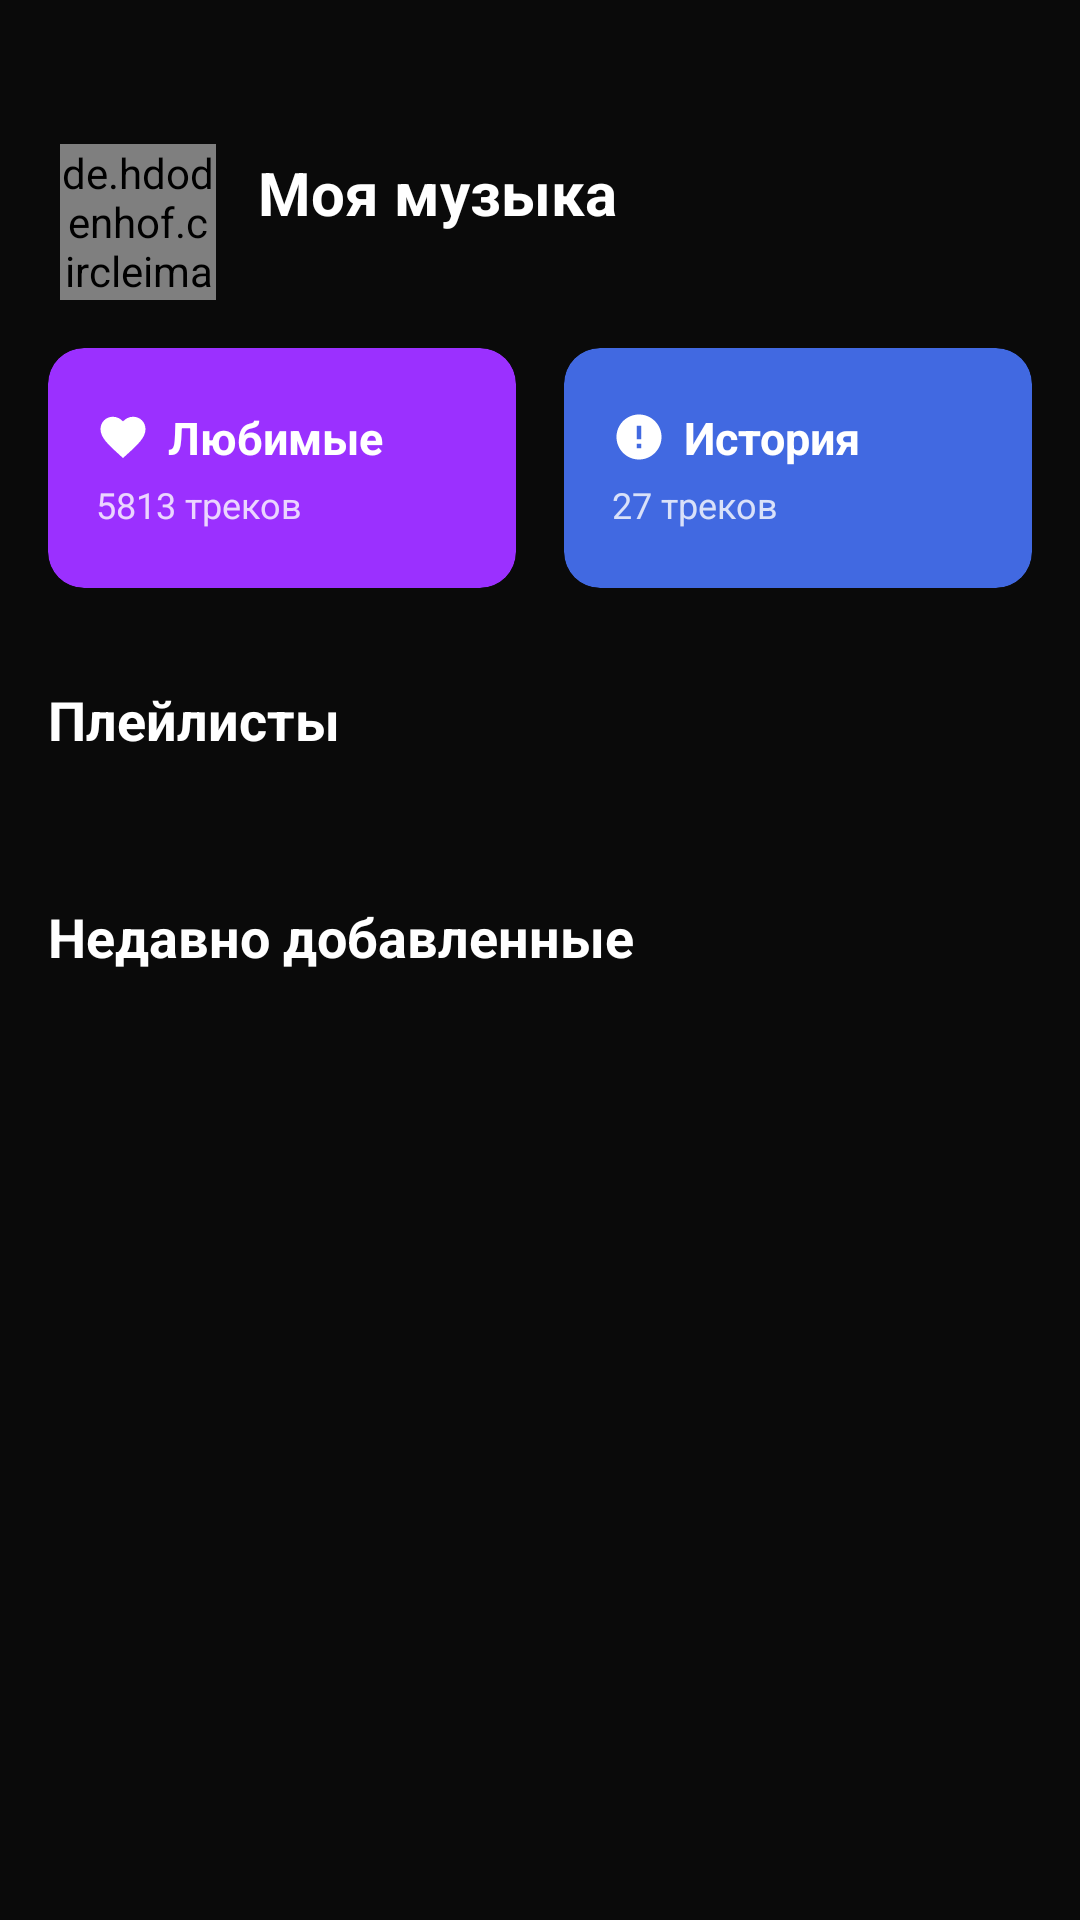

This screen was rendered from an Android layout file. Write that file and the resources it references.
<!-- AndroidManifest.xml: application theme Theme.MusicApp -->
<!-- res/layout/fragment_my_music.xml -->
<?xml version="1.0" encoding="utf-8"?>
<LinearLayout xmlns:android="http://schemas.android.com/apk/res/android"
    xmlns:app="http://schemas.android.com/apk/res-auto"
    android:layout_width="match_parent"
    android:layout_height="match_parent"
    android:background="@color/bg_dark"
    android:orientation="vertical">

    
    <LinearLayout
        android:layout_width="match_parent"
        android:layout_height="wrap_content"
        android:orientation="horizontal"
        android:gravity="center_vertical"
        android:paddingStart="20dp"
        android:paddingEnd="20dp"
        android:paddingTop="48dp"
        android:paddingBottom="16dp"
        android:background="@color/bg_dark">

        <de.hdodenhof.circleimageview.CircleImageView
            android:id="@+id/ivMyMusicAvatar"
            android:layout_width="52dp"
            android:layout_height="52dp"
            android:src="@drawable/ic_person"
            app:civ_border_color="@color/purple_primary"
            app:civ_border_width="2dp"
            android:layout_marginEnd="14dp" />

        <LinearLayout
            android:layout_width="0dp"
            android:layout_height="wrap_content"
            android:layout_weight="1"
            android:orientation="vertical">

            <TextView
                android:id="@+id/tvMyMusicDisplayName"
                android:layout_width="wrap_content"
                android:layout_height="wrap_content"
                android:text="Моя музыка"
                android:textColor="@color/text_primary"
                android:textSize="20sp"
                android:textStyle="bold" />

            <TextView
                android:id="@+id/tvMyMusicUsername"
                android:layout_width="wrap_content"
                android:layout_height="wrap_content"
                android:textColor="@color/text_secondary"
                android:textSize="13sp"
                android:layout_marginTop="2dp" />
        </LinearLayout>
    </LinearLayout>


    <androidx.core.widget.NestedScrollView
        android:layout_width="match_parent"
        android:layout_height="match_parent">

        <LinearLayout
            android:layout_width="match_parent"
            android:layout_height="wrap_content"
            android:orientation="vertical"
            android:paddingStart="16dp"
            android:paddingEnd="16dp">

            
            <LinearLayout
                android:layout_width="match_parent"
                android:layout_height="wrap_content"
                android:orientation="horizontal"
                android:layout_marginBottom="28dp">

                
                <androidx.cardview.widget.CardView
                    android:id="@+id/cardFavorites"
                    android:layout_width="0dp"
                    android:layout_height="80dp"
                    android:layout_weight="1"
                    android:layout_marginEnd="8dp"
                    app:cardBackgroundColor="#FF9B30FF"
                    app:cardCornerRadius="12dp"
                    app:cardElevation="0dp">

                    <LinearLayout
                        android:layout_width="match_parent"
                        android:layout_height="match_parent"
                        android:orientation="vertical"
                        android:gravity="center_vertical"
                        android:padding="16dp">

                        <LinearLayout
                            android:layout_width="wrap_content"
                            android:layout_height="wrap_content"
                            android:orientation="horizontal"
                            android:gravity="center_vertical">

                            <ImageView
                                android:layout_width="18dp"
                                android:layout_height="18dp"
                                android:src="@drawable/ic_heart_filled"
                                app:tint="@color/white"
                                android:layout_marginEnd="6dp"
                                android:contentDescription="Favorites"/>

                            <TextView
                                android:layout_width="wrap_content"
                                android:layout_height="wrap_content"
                                android:text="@string/favorites"
                                android:textColor="@color/white"
                                android:textSize="15sp"
                                android:textStyle="bold" />
                        </LinearLayout>

                        <TextView
                            android:id="@+id/tvFavoritesCount"
                            android:layout_width="wrap_content"
                            android:layout_height="wrap_content"
                            android:text="5813 треков"
                            android:textColor="#CCFFFFFF"
                            android:textSize="12sp"
                            android:layout_marginTop="4dp" />
                    </LinearLayout>
                </androidx.cardview.widget.CardView>

                
                <androidx.cardview.widget.CardView
                    android:id="@+id/cardHistory"
                    android:layout_width="0dp"
                    android:layout_height="80dp"
                    android:layout_weight="1"
                    android:layout_marginStart="8dp"
                    app:cardBackgroundColor="#FF4169E1"
                    app:cardCornerRadius="12dp"
                    app:cardElevation="0dp">

                    <LinearLayout
                        android:layout_width="match_parent"
                        android:layout_height="match_parent"
                        android:orientation="vertical"
                        android:gravity="center_vertical"
                        android:padding="16dp">

                        <LinearLayout
                            android:layout_width="wrap_content"
                            android:layout_height="wrap_content"
                            android:orientation="horizontal"
                            android:gravity="center_vertical">

                            <ImageView
                                android:layout_width="18dp"
                                android:layout_height="18dp"
                                android:src="@drawable/ic_history"
                                app:tint="@color/white"
                                android:layout_marginEnd="6dp"
                                android:contentDescription="History"/>

                            <TextView
                                android:layout_width="wrap_content"
                                android:layout_height="wrap_content"
                                android:text="@string/history"
                                android:textColor="@color/white"
                                android:textSize="15sp"
                                android:textStyle="bold" />
                        </LinearLayout>

                        <TextView
                            android:id="@+id/tvHistoryCount"
                            android:layout_width="wrap_content"
                            android:layout_height="wrap_content"
                            android:text="27 треков"
                            android:textColor="#CCFFFFFF"
                            android:textSize="12sp"
                            android:layout_marginTop="4dp" />
                    </LinearLayout>
                </androidx.cardview.widget.CardView>
            </LinearLayout>

            
            <LinearLayout
                android:layout_width="match_parent"
                android:layout_height="wrap_content"
                android:orientation="horizontal"
                android:gravity="center_vertical"
                android:layout_marginBottom="16dp">

                <TextView
                    android:layout_width="0dp"
                    android:layout_height="wrap_content"
                    android:layout_weight="1"
                    android:text="@string/playlists"
                    android:textColor="@color/text_primary"
                    android:textSize="18sp"
                    android:textStyle="bold" />

                <ImageButton
                    android:id="@+id/btnAddPlaylist"
                    android:layout_width="32dp"
                    android:layout_height="32dp"
                    android:src="@drawable/ic_add"
                    android:background="?attr/selectableItemBackgroundBorderless"
                    app:tint="@color/text_primary"
                    android:contentDescription="Add playlist" />
            </LinearLayout>

            
            <androidx.recyclerview.widget.RecyclerView
                android:id="@+id/rvPlaylists"
                android:layout_width="match_parent"
                android:layout_height="wrap_content"
                android:nestedScrollingEnabled="false"
                app:layoutManager="androidx.recyclerview.widget.LinearLayoutManager"
                android:layout_marginBottom="28dp" />

            
            <TextView
                android:layout_width="wrap_content"
                android:layout_height="wrap_content"
                android:text="@string/recently_added"
                android:textColor="@color/text_primary"
                android:textSize="18sp"
                android:textStyle="bold"
                android:layout_marginBottom="16dp" />

            <androidx.recyclerview.widget.RecyclerView
                android:id="@+id/rvRecentlyAdded"
                android:layout_width="match_parent"
                android:layout_height="wrap_content"
                android:nestedScrollingEnabled="false"
                app:layoutManager="androidx.recyclerview.widget.LinearLayoutManager"
                android:layout_marginBottom="24dp" />

        </LinearLayout>
    </androidx.core.widget.NestedScrollView>
</LinearLayout>
<!-- resources referenced by this layout -->
<resources>
  <color name="bg_dark">#0A0A0A</color>
  <color name="purple_primary">#9B30FF</color>
  <color name="text_primary">#FFFFFF</color>
  <color name="text_secondary">#AAAAAA</color>
  <color name="white">#FFFFFF</color>
  <!-- drawable ic_heart_filled (drawable) -->
  <vector xmlns:android="http://schemas.android.com/apk/res/android"
      android:width="24dp"
      android:height="24dp"
      android:viewportWidth="24"
      android:viewportHeight="24">
      <path
          android:fillColor="#FF3DFF"
          android:pathData="M12,21.35l-1.45,-1.32C5.4,15.36 2,12.28 2,8.5 2,5.42 4.42,3 7.5,3c1.74,0 3.41,0.81 4.5,2.09C13.09,3.81 14.76,3 16.5,3 19.58,3 22,5.42 22,8.5c0,3.78 -3.4,6.86 -8.55,11.54L12,21.35z"/>
  </vector>
  <!-- drawable ic_history (drawable) -->
  <vector xmlns:android="http://schemas.android.com/apk/res/android"
      android:width="24dp"
      android:height="24dp"
      android:viewportWidth="24"
      android:viewportHeight="24">
      <path
          android:fillColor="#AAAAAA"
          android:pathData="M12,2C6.48,2 2,6.48 2,12s4.48,10 10,10 10,-4.48 10,-10S17.52,2 12,2zM13,17h-2v-2h2v2zM13,13h-2L11,7h2v6z"/>
  </vector>
  <!-- drawable ic_person (drawable) -->
  <vector xmlns:android="http://schemas.android.com/apk/res/android"
      android:width="24dp"
      android:height="24dp"
      android:viewportWidth="24"
      android:viewportHeight="24">
      <path
          android:fillColor="#AAAAAA"
          android:pathData="M12,12c2.21,0 4,-1.79 4,-4s-1.79,-4 -4,-4 -4,1.79 -4,4 1.79,4 4,4zM12,14c-2.67,0 -8,1.34 -8,4v2h16v-2c0,-2.66 -5.33,-4 -8,-4z"/>
  </vector>
  <string name="favorites">Любимые</string>
  <string name="history">История</string>
  <string name="playlists">Плейлисты</string>
  <string name="recently_added">Недавно добавленные</string>
  <style name="Theme.MusicApp" parent="Theme.MaterialComponents.DayNight.NoActionBar">
          <item name="colorPrimary">@color/purple_primary</item>
          <item name="colorPrimaryVariant">@color/purple_dark</item>
          <item name="colorOnPrimary">@color/white</item>
          <item name="colorSecondary">@color/pink_accent</item>
          <item name="colorOnSecondary">@color/white</item>
          <item name="android:windowBackground">@color/bg_dark</item>
          <item name="android:statusBarColor">@color/bg_dark</item>
          <item name="android:navigationBarColor">@color/bg_dark</item>
          <item name="android:windowLightStatusBar">false</item>
      </style>
  <color name="purple_dark">#7B1FCC</color>
  <color name="pink_accent">#FF3DFF</color>
</resources>
